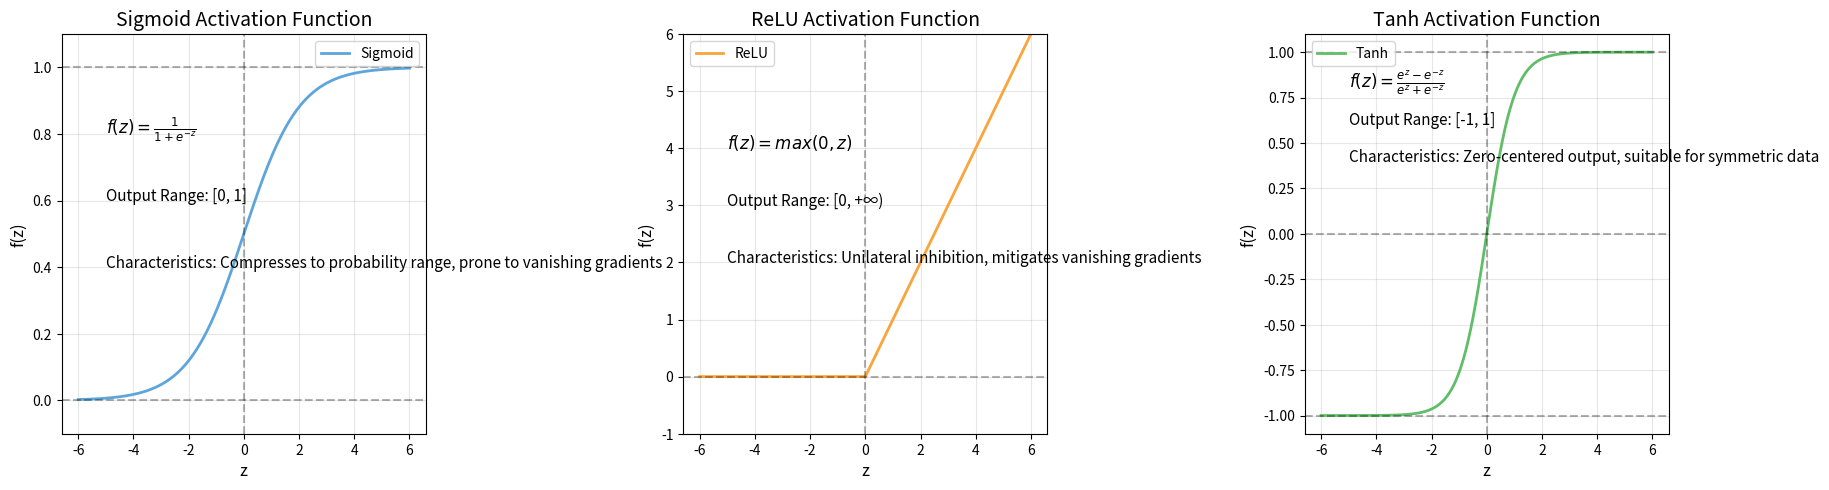

Python code for this plot:
import numpy as np
import matplotlib
matplotlib.use('Agg')  # 使用Agg后端（无GUI）
import matplotlib.pyplot as plt

# 设置图片清晰度
plt.rcParams['figure.dpi'] = 300

# 生成输入数据
z = np.linspace(-6, 6, 1000)

# 定义激活函数
def sigmoid(z):
    return 1 / (1 + np.exp(-z))

def relu(z):
    return np.maximum(0, z)

def tanh(z):
    return (np.exp(z) - np.exp(-z)) / (np.exp(z) + np.exp(-z))

# 计算输出
y_sigmoid = sigmoid(z)
y_relu = relu(z)
y_tanh = tanh(z)

# 创建图形和子图
fig, axes = plt.subplots(1, 3, figsize=(18, 5))

# 绘制Sigmoid函数
axes[0].plot(z, y_sigmoid, label='Sigmoid', color='#5DA5DA', linewidth=2)
axes[0].axhline(y=0, color='k', linestyle='--', alpha=0.3)
axes[0].axhline(y=1, color='k', linestyle='--', alpha=0.3)
axes[0].axvline(x=0, color='k', linestyle='--', alpha=0.3)
axes[0].set_title('Sigmoid Activation Function', fontsize=14)
axes[0].set_xlabel('z', fontsize=12)
axes[0].set_ylabel('f(z)', fontsize=12)
axes[0].set_ylim(-0.1, 1.1)
axes[0].text(-5, 0.8, r'$f(z) = \frac{1}{1+e^{-z}}$', fontsize=12)
axes[0].text(-5, 0.6, 'Output Range: [0, 1]', fontsize=11)
axes[0].text(-5, 0.4, 'Characteristics: Compresses to probability range, prone to vanishing gradients', fontsize=11)
axes[0].legend()
axes[0].grid(True, alpha=0.3)

# 绘制ReLU函数
axes[1].plot(z, y_relu, label='ReLU', color='#FAA43A', linewidth=2)
axes[1].axhline(y=0, color='k', linestyle='--', alpha=0.3)
axes[1].axvline(x=0, color='k', linestyle='--', alpha=0.3)
axes[1].set_title('ReLU Activation Function', fontsize=14)
axes[1].set_xlabel('z', fontsize=12)
axes[1].set_ylabel('f(z)', fontsize=12)
axes[1].set_ylim(-1, 6)
axes[1].text(-5, 4, r'$f(z) = max(0, z)$', fontsize=12)
axes[1].text(-5, 3, 'Output Range: [0, +∞)', fontsize=11)
axes[1].text(-5, 2, 'Characteristics: Unilateral inhibition, mitigates vanishing gradients', fontsize=11)
axes[1].legend()
axes[1].grid(True, alpha=0.3)

# 绘制Tanh函数
axes[2].plot(z, y_tanh, label='Tanh', color='#60BD68', linewidth=2)
axes[2].axhline(y=0, color='k', linestyle='--', alpha=0.3)
axes[2].axhline(y=1, color='k', linestyle='--', alpha=0.3)
axes[2].axhline(y=-1, color='k', linestyle='--', alpha=0.3)
axes[2].axvline(x=0, color='k', linestyle='--', alpha=0.3)
axes[2].set_title('Tanh Activation Function', fontsize=14)
axes[2].set_xlabel('z', fontsize=12)
axes[2].set_ylabel('f(z)', fontsize=12)
axes[2].set_ylim(-1.1, 1.1)
axes[2].text(-5, 0.8, r'$f(z) = \frac{e^z - e^{-z}}{e^z + e^{-z}}$', fontsize=12)
axes[2].text(-5, 0.6, 'Output Range: [-1, 1]', fontsize=11)
axes[2].text(-5, 0.4, 'Characteristics: Zero-centered output, suitable for symmetric data', fontsize=11)
axes[2].legend()
axes[2].grid(True, alpha=0.3)

# 调整布局
plt.tight_layout()
plt.savefig('activation_functions.png', bbox_inches='tight')
# plt.show()  # 注释掉show()，避免GUI渲染
